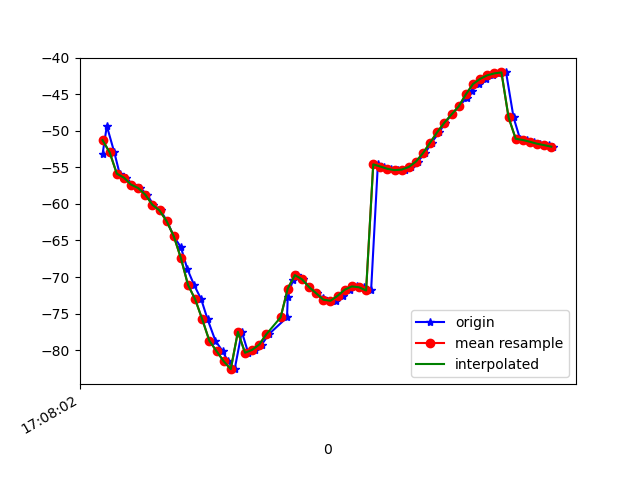

The data file committed next to this chart (first rows):
1618852082600, 1547778449468471, -53.219433, 19.807148, -18.006042
1618852082612, 1547778468699241, -49.34, 14.86, -15.86
1618852082633, 1547778487930011, -52.95, 18.8, -17.43
1618852082648, 1547778507160781, -55.86, 21.89, -18.53
1618852082667, 1547778526391551, -56.41, 22.52, -17.87
1618852082684, 1547778545622321, -57.36, 23.51, -18.71
1618852082706, 1547778564853091, -57.83, 23.94, -18.38
1618852082725, 1547778584083861, -58.74, 24.85, -16.99
1618852082743, 1547778603314631, -60.12, 26.2, -17.31
1618852082763, 1547778622545401, -60.89, 26.94, -15.84
1618852082781, 1547778641776171, -62.36, 28.05, -12.75
1618852082800, 1547778661006941, -64.42, 29.61, -11.34
1618852082820, 1547778680237711, -65.93, 29.82, -7.832
1618852082838, 1547778699468481, -68.89, 30.9, -2.859
1618852082857, 1547778718699251, -71.08, 31.26, 0.5782
1618852082877, 1547778737930021, -73.04, 30.66, 5.808
1618852082895, 1547778757160791, -75.8, 30.17, 12.59
1618852082917, 1547778776391561, -78.73, 29.51, 19.19
1618852082937, 1547778795622331, -80.13, 27.55, 25.18
1618852082952, 1547778814853101, -81.51, 25.47, 32.03
1618852082971, 1547778834083871, -82.6, 23.19, 38.87
1618852082991, 1547778853314641, -77.5, 18.39, 42.32
1618852083009, 1547778872545411, -80.36, 18.32, 52.14
1618852083029, 1547778891776181, -79.96, 15.86, 58.49
1618852083047, 1547778911006951, -79.23, 13.5, 64.2
1618852083067, 1547778930237721, -77.82, 11.28, 68.78
1618852083118, 1547778949468491, -75.51, 9.341, 72.3
1618852083120, 1547778968699261, -72.68, 7.649, 75.11
1618852083134, 1547778987930031, -70.46, 6.253, 77.3
1618852083145, 1547779007160801, -69.73, 5.251, 78.81
1618852083162, 1547779026391571, -70.31, 4.62, 79.65
1618852083181, 1547779045622341, -71.37, 4.275, 79.91
1618852083201, 1547779064853111, -72.23, 3.969, 79.67
1618852083220, 1547779084205344, -72.88, 3.502, 78.86
1618852083238, 1547779103436114, -73.32, 2.907, 77.49
1618852083256, 1547779122666884, -73.24, 2.236, 75.63
1618852083276, 1547779141897654, -72.57, 1.43, 73.36
1618852083295, 1547779161128424, -71.73, 0.417, 70.7
1618852083314, 1547779180359194, -71.28, -0.5591, 67.63
1618852083334, 1547779199589964, -71.4, -1.224, 64.17
1618852083354, 1547779218820734, -71.84, -1.478, 60.27
1618852083373, 1547779238051504, -54.58, 4.839, 64.6
1618852083391, 1547779257282274, -54.89, 2.059, 55.87
1618852083409, 1547779276513044, -55.2, -0.4482, 46.74
1618852083429, 1547779295743814, -55.38, 0.3249, 41.61
1618852083448, 1547779314974584, -55.3, 1.384, 36.51
1618852083466, 1547779334205354, -54.94, 2.532, 31.3
1618852083485, 1547779353436124, -54.2, 3.623, 26.03
1618852083506, 1547779372666894, -53.04, 4.204, 20.88
1618852083524, 1547779391897664, -51.6, 4.023, 15.96
1618852083546, 1547779411128434, -50.16, 3.701, 11.32
1618852083562, 1547779430359204, -48.88, 3.991, 6.875
1618852083581, 1547779449589974, -47.76, 4.813, 2.697
1618852083600, 1547779468820744, -46.66, 5.576, -1.165
1618852083622, 1547779488051514, -45.55, 6.163, -4.65
1618852083637, 1547779507282284, -44.5, 6.654, -7.706
1618852083656, 1547779526513054, -43.61, 6.994, -10.38
1618852083676, 1547779545743824, -42.9, 7.227, -12.68
1618852083695, 1547779564974594, -42.41, 7.449, -14.64
1618852083713, 1547779584205364, -42.14, 7.7, -16.3
1618852083733, 1547779603436134, -42.02, 7.983, -17.66
... 7 more rows
